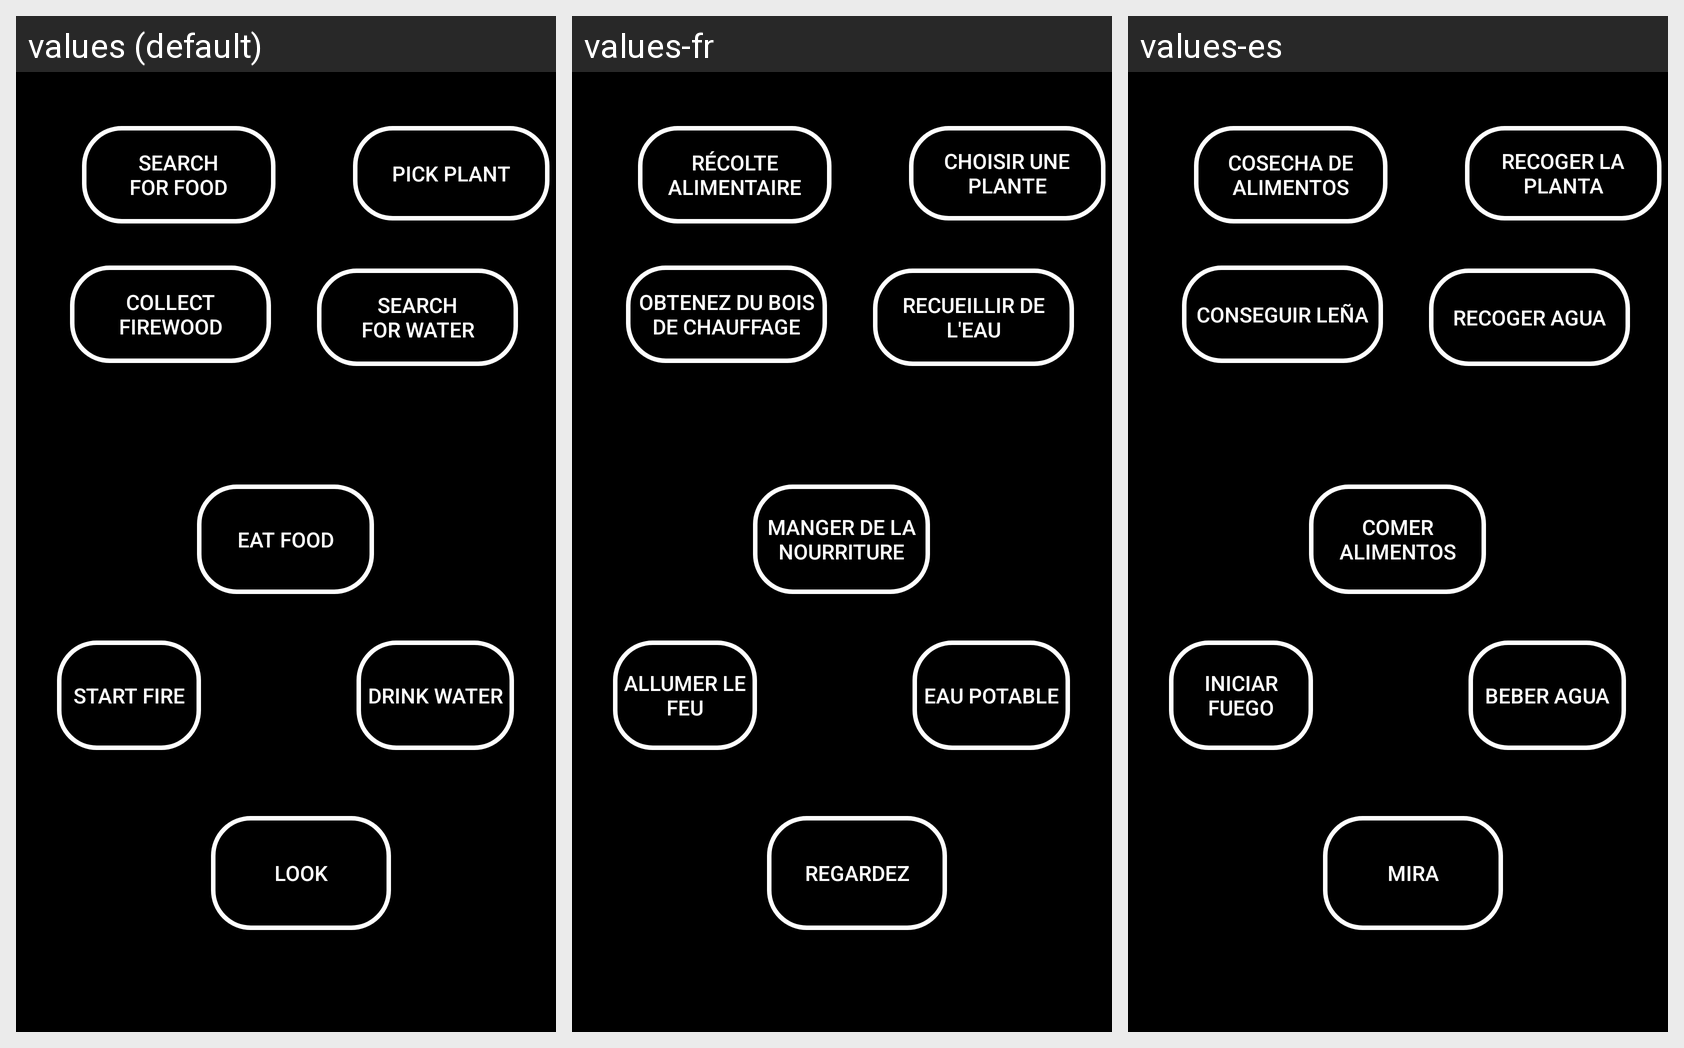

Strings drawn on this Android screen and how each of the app's shown locales translates them:
Android screen res/layout/activity_action.xml rendered under 3 locales, left to right: values (default), values-fr, values-es. Device: Nexus 5 (rendered at 1080×1920; each locale shown at half size, 540×960, under a caption strip naming it); theme AppTheme.
Strings drawn on this screen, with the default value and each locale's value (text and hints the layout hard-codes appear in the picture but are not listed):

harvest_food
  values: SEARCH
      FOR FOOD
  values-fr: Récolte alimentaire
  values-es: Cosecha de alimentos

get_firewood
  values: COLLECT
      FIREWOOD
  values-fr: Obtenez du bois de chauffage
  values-es: Conseguir leña

collect_water
  values: SEARCH
      FOR WATER
  values-fr: Recueillir de l'eau
  values-es: Recoger agua

eat_food
  values: Eat Food
  values-fr: Manger de la nourriture
  values-es: Comer alimentos

start_fire
  values: Start Fire
  values-fr: Allumer le feu
  values-es: Iniciar fuego

drink_water
  values: Drink Water
  values-fr: Eau potable
  values-es: Beber agua

pick_plant
  values: PICK PLANT
  values-fr: Choisir une plante
  values-es: recoger la planta

look
  values: Look
  values-fr: Regardez
  values-es: Mira
